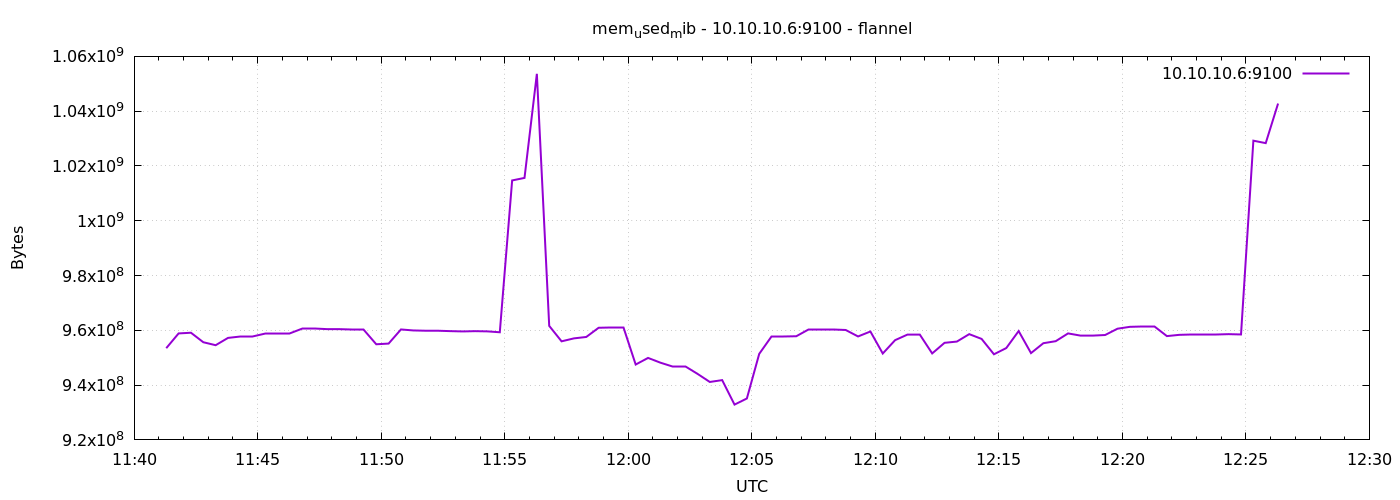

The table this chart was drawn from, first rows:
1791373278	953479168
1791373308	958865408
1791373338	959123456
1791373368	955654144
1791373398	954568704
1791373428	957235200
1791373458	957739008
1791373488	957739008
1791373518	959021056
1791373548	959021056
1791373578	959021056
1791373608	960569344
1791373638	960569344
1791373668	960438272
1791373698	960430080
1791373728	960425984
1791373758	960425984
1791373788	954908672
1791373818	955162624
1791373848	960319488
1791373878	959954944
1791373908	959852544
1791373938	959848448
1791373968	959705088
1791373998	959594496
1791374028	959696896
1791374058	959614976
1791374088	959291392
1791374118	1014714368
1791374148	1015635968
1791374178	1053630464
1791374208	961622016
1791374238	955981824
1791374268	957059072
1791374298	957575168
1791374328	960929792
1791374358	961159168
1791374388	961159168
1791374418	947511296
1791374448	949927936
1791374478	948191232
1791374508	946712576
1791374538	946712576
1791374568	944119808
1791374598	941146112
1791374628	941830144
1791374658	932888576
1791374688	935120896
1791374718	951406592
1791374748	957845504
1791374778	957845504
1791374808	957841408
1791374838	960126976
1791374868	960126976
1791374898	960126976
1791374928	960122880
1791374958	957763584
1791374988	959569920
1791375018	951529472
1791375048	956411904
1791375078	958443520
... 30 more rows
